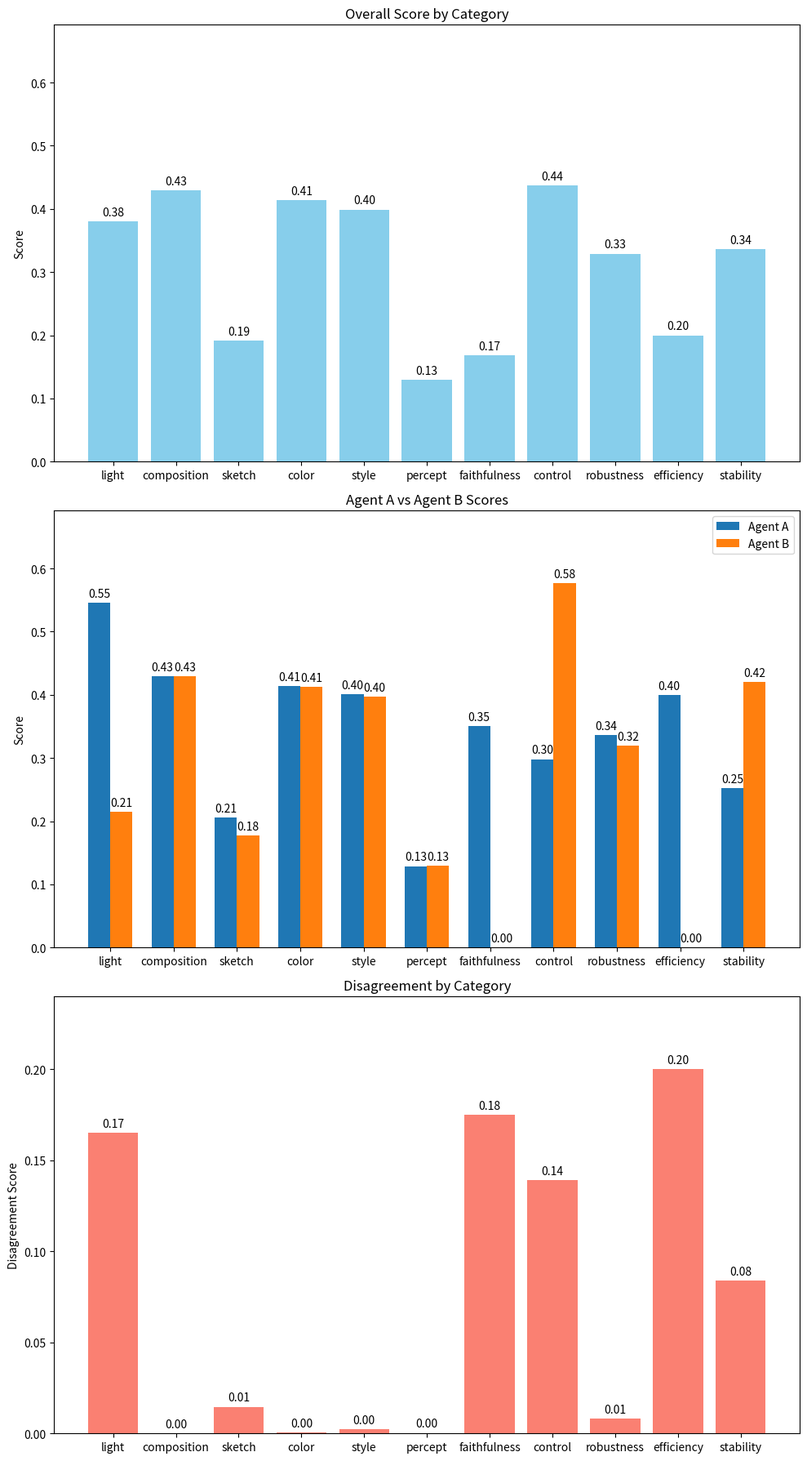

The script that saved this image: (Note: this script raises an exception after producing the figure.)
import json
import pandas as pd
import matplotlib.pyplot as plt

data_str = """
{"frame_id": "frame", "final_score": 4.1, "by_group": {"light": {"score": 0.3802219233473348, "disagreement": 0.16523268123707005, "per_agent": {"light_A": 0.5454546045844049, "light_B": 0.21498924211026477}}, "composition": {"score": 0.42942960506270395, "disagreement": 0.00018000000000001348, "per_agent": {"comp_A": 0.42960960506270396, "comp_B": 0.42924960506270393}}, "sketch": {"score": 0.19157922323600107, "disagreement": 0.01464, "per_agent": {"sketch_A": 0.20621922323600106, "sketch_B": 0.17693922323600106}}, "color": {"score": 0.4135065617094363, "disagreement": 0.0006125000000000158, "per_agent": {"color_A": 0.4141190617094363, "color_B": 0.41289406170943627}}, "style": {"score": 0.398964111328125, "disagreement": 0.00244999999999998, "per_agent": {"style_A": 0.40141411132812493, "style_B": 0.396514111328125}}, "percept": {"score": 0.12916167037466644, "disagreement": 0.0002763640663001887, "per_agent": {"percept_A": 0.12886649510340067, "percept_B": 0.12941922323600105}}, "faithfulness": {"score": 0.16853094344525865, "disagreement": 0.17515134346374933, "per_agent": {"faith_A": 0.35030268692749866, "faith_B": 0.0}}, "control": {"score": 0.43712300520834035, "disagreement": 0.13899995833334028, "per_agent": {"control_A": 0.298123046875, "control_B": 0.5761229635416806}}, "robustness": {"score": 0.32916447970704915, "disagreement": 0.008000000000000007, "per_agent": {"robust_A": 0.33599999999999997, "robust_B": 0.31999999999999995}}, "efficiency": {"score": 0.20000000000001905, "disagreement": 0.20000000000001905, "per_agent": {"eff_A": 0.4000000000000381, "eff_B": 0.0}}, "stability": {"score": 0.33628078299910763, "disagreement": 0.0840701957497769, "per_agent": {"stab_A": 0.2522105872493307, "stab_B": 0.4203509787488845}}}, "flags": [["light", "handoff_needed"], ["composition", "handoff_needed"], ["sketch", "handoff_needed"], ["color", "handoff_needed"], ["style", "handoff_needed"], ["percept", "handoff_needed"], ["faithfulness", "handoff_needed"], ["control", "handoff_needed"], ["robustness", "handoff_needed"], ["efficiency", "handoff_needed"], ["stability", "handoff_needed"]]}
"""

data = json.loads(data_str)
by_group = data['by_group']

categories = []
scores = []
disagreements = []
agent_a_scores = []
agent_b_scores = []

for cat, details in by_group.items():
    categories.append(cat)
    scores.append(details['score'])
    disagreements.append(details['disagreement'])
    
    agent_keys = sorted(details['per_agent'].keys())
    val_a = next((v for k, v in details['per_agent'].items() if k.endswith('_A')), 0)
    val_b = next((v for k, v in details['per_agent'].items() if k.endswith('_B')), 0)
    
    agent_a_scores.append(val_a)
    agent_b_scores.append(val_b)

df = pd.DataFrame({
    'Category': categories,
    'Score': scores,
    'Disagreement': disagreements,
    'Agent A Score': agent_a_scores,
    'Agent B Score': agent_b_scores
})

# Plotting
fig, axes = plt.subplots(3, 1, figsize=(10, 18))

# Plot 1: Overall Scores
bars1 = axes[0].bar(df['Category'], df['Score'], color='skyblue')
axes[0].bar_label(bars1, fmt='%.2f', padding=3)  # Adding labels
axes[0].set_title('Overall Score by Category')
axes[0].set_ylabel('Score')
axes[0].set_ylim(0, max(df['Score'].max(), df['Agent A Score'].max(), df['Agent B Score'].max()) * 1.2)


# Plot 2: Agent Comparison
x = range(len(categories))
width = 0.35
bars2a = axes[1].bar([i - width/2 for i in x], df['Agent A Score'], width, label='Agent A')
bars2b = axes[1].bar([i + width/2 for i in x], df['Agent B Score'], width, label='Agent B')
axes[1].bar_label(bars2a, fmt='%.2f', padding=3) # Adding labels
axes[1].bar_label(bars2b, fmt='%.2f', padding=3) # Adding labels
axes[1].set_title('Agent A vs Agent B Scores')
axes[1].set_xticks(x)
axes[1].set_xticklabels(categories)
axes[1].legend()
axes[1].set_ylabel('Score')
axes[1].set_ylim(0, max(df['Score'].max(), df['Agent A Score'].max(), df['Agent B Score'].max()) * 1.2)

# Plot 3: Disagreement
bars3 = axes[2].bar(df['Category'], df['Disagreement'], color='salmon')
axes[2].bar_label(bars3, fmt='%.2f', padding=3) # Adding labels
axes[2].set_title('Disagreement by Category')
axes[2].set_ylabel('Disagreement Score')
axes[2].set_ylim(0, df['Disagreement'].max() * 1.2)

plt.tight_layout()
plt.savefig('visualization_5.png')
print(df.to_markdown())
